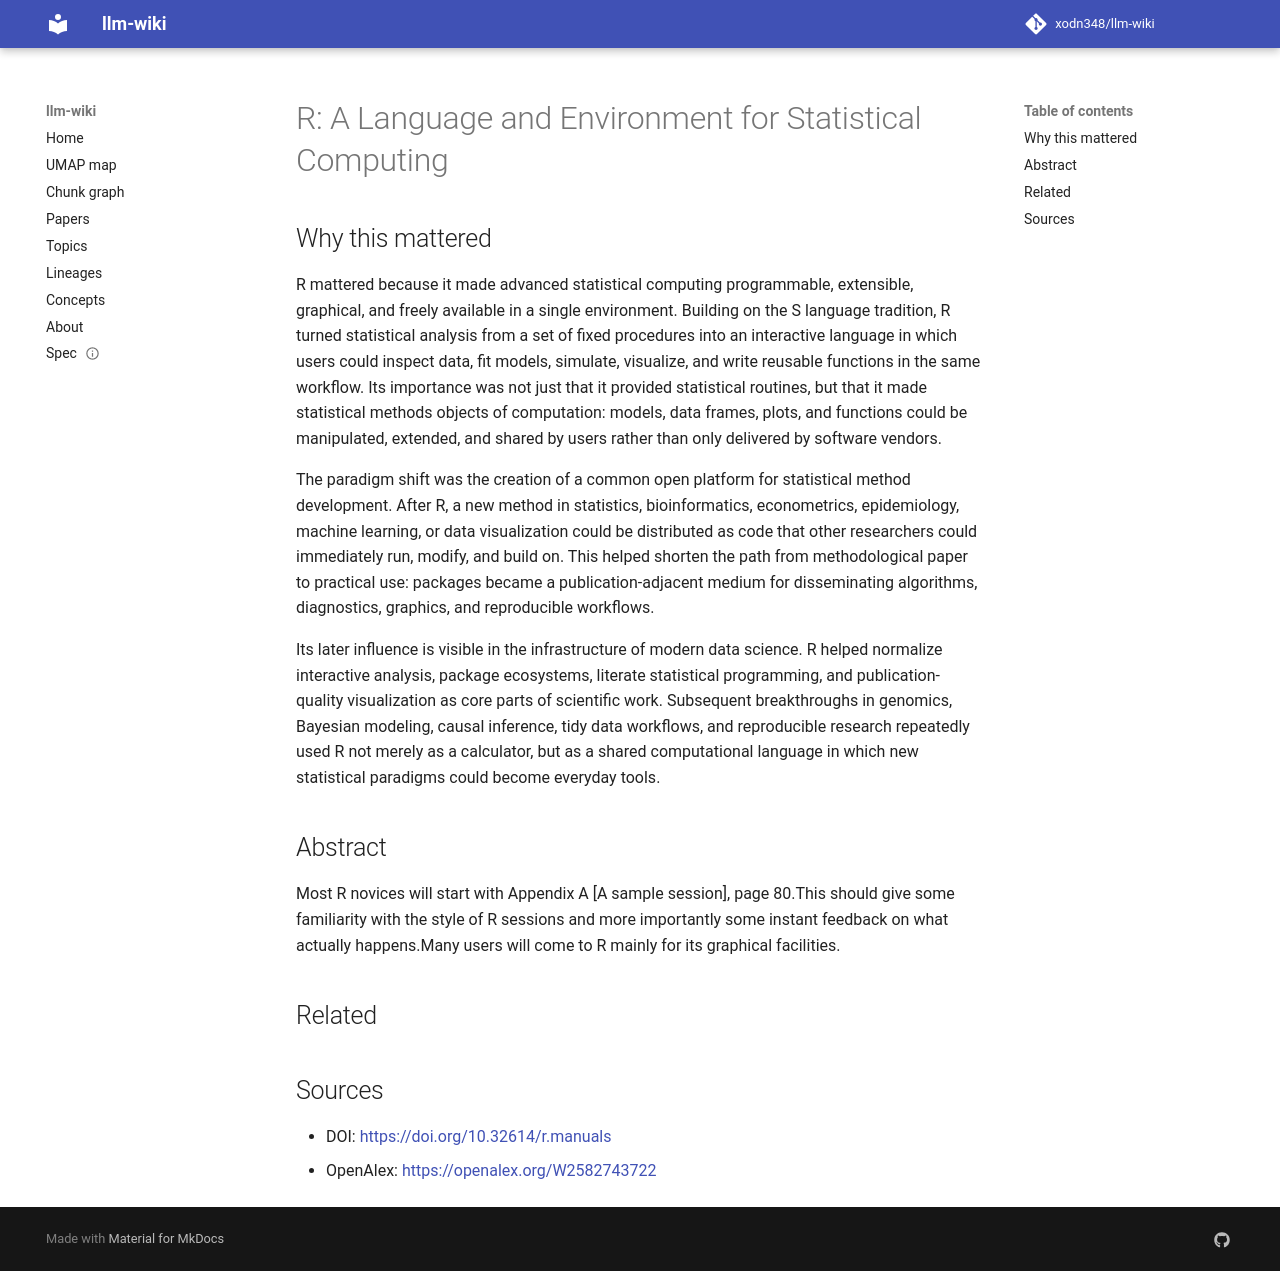

repository: xodn348/llm-wiki · page: paper/10_32614_r_manuals/index.html · generator: mkdocs

---
title: 'R: A Language and Environment for Statistical Computing'
doi: 10.32614/r.manuals
openalex_id: https://openalex.org/W2582743722
year: 2000
venue: null
authors: R Core Team
citations: 352998
fleming_tier: true
concepts:
- Computer science
- Programming language
---

# R: A Language and Environment for Statistical Computing

## Why this mattered

R mattered because it made advanced statistical computing programmable, extensible, graphical, and freely available in a single environment. Building on the S language tradition, R turned statistical analysis from a set of fixed procedures into an interactive language in which users could inspect data, fit models, simulate, visualize, and write reusable functions in the same workflow. Its importance was not just that it provided statistical routines, but that it made statistical methods objects of computation: models, data frames, plots, and functions could be manipulated, extended, and shared by users rather than only delivered by software vendors.

The paradigm shift was the creation of a common open platform for statistical method development. After R, a new method in statistics, bioinformatics, econometrics, epidemiology, machine learning, or data visualization could be distributed as code that other researchers could immediately run, modify, and build on. This helped shorten the path from methodological paper to practical use: packages became a publication-adjacent medium for disseminating algorithms, diagnostics, graphics, and reproducible workflows.

Its later influence is visible in the infrastructure of modern data science. R helped normalize interactive analysis, package ecosystems, literate statistical programming, and publication-quality visualization as core parts of scientific work. Subsequent breakthroughs in genomics, Bayesian modeling, causal inference, tidy data workflows, and reproducible research repeatedly used R not merely as a calculator, but as a shared computational language in which new statistical paradigms could become everyday tools.

## Abstract

Most R novices will start with Appendix A [A sample session], page 80.This should give some familiarity with the style of R sessions and more importantly some instant feedback on what actually happens.Many users will come to R mainly for its graphical facilities.


## Related



## Sources

- DOI: [https://doi.org/10.32614/r.manuals](https://doi.org/10.32614/r.manuals)
- OpenAlex: [https://openalex.org/W2582743722](https://openalex.org/W2582743722)
